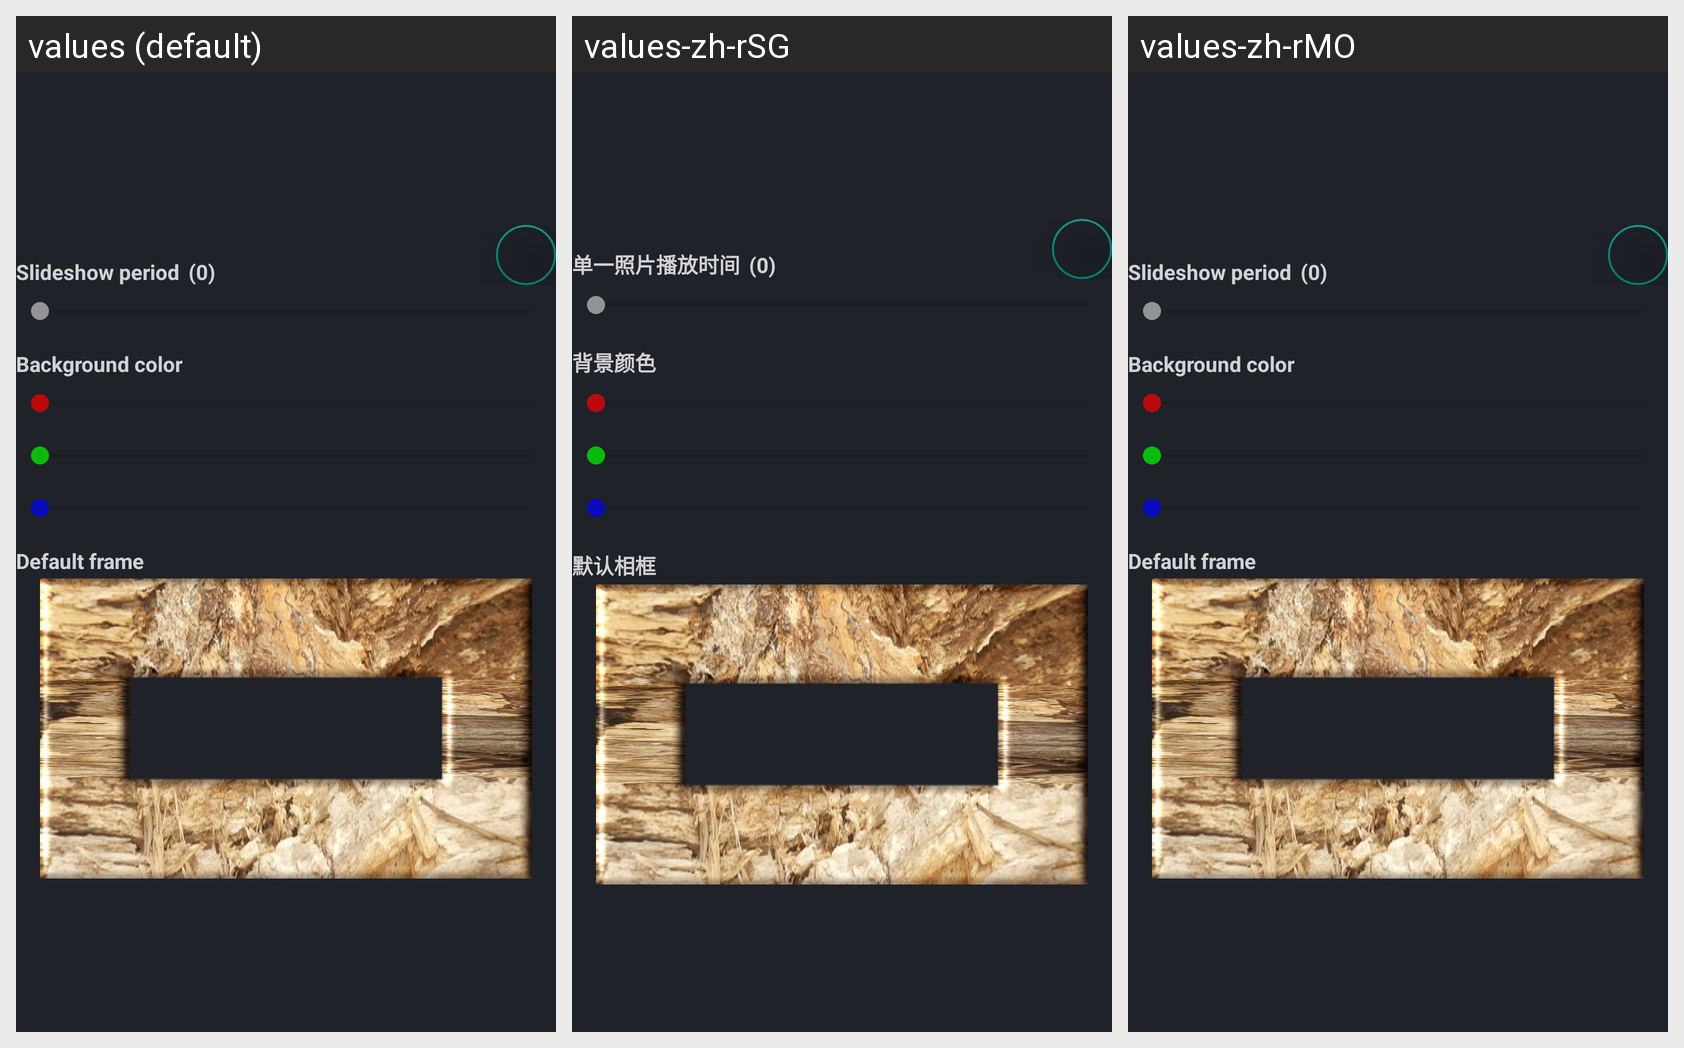

For this localized Android screen grid, give each drawn string resource with its value in every locale shown.
Android screen res/layout/album_setting_layer.xml rendered under 3 locales, left to right: values (default), values-zh-rSG, values-zh-rMO. Device: Nexus 5 (rendered at 1080×1920; each locale shown at half size, 540×960, under a caption strip naming it); theme app_theme.
Other locales in the repository, not shown: values-de, values-es, values-fr, values-it, values-ja-rJP, values-ko-rKR, values-pt-rBR, values-ru, values-zh-rTW.
Strings drawn on this screen, with the default value and each locale's value (text and hints the layout hard-codes, and strings that could not be matched under every locale, appear in the picture but are not listed):

setting_slideshow_period
  values: Slideshow period
  values-zh-rSG: 单一照片播放时间
  values-zh-rMO: Slideshow period  [not translated; the default value is used]

setting_background_color
  values: Background color
  values-zh-rSG: 背景颜色
  values-zh-rMO: Background color  [not translated; the default value is used]

setting_default_frame
  values: Default frame
  values-zh-rSG: 默认相框
  values-zh-rMO: Default frame  [not translated; the default value is used]
